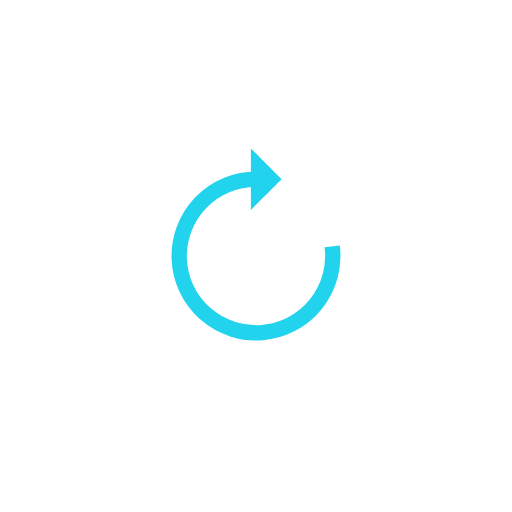
t = 0.00 s
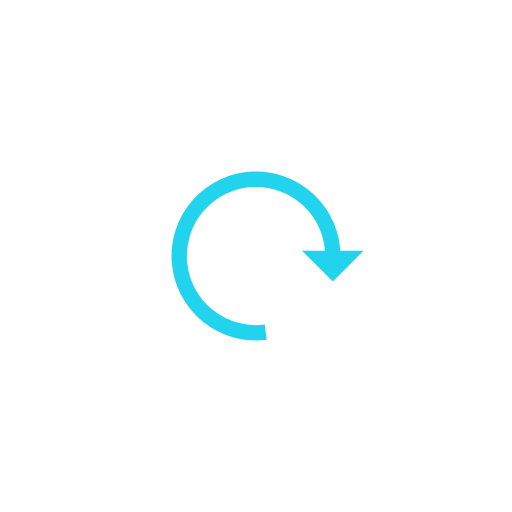
t = 0.19 s
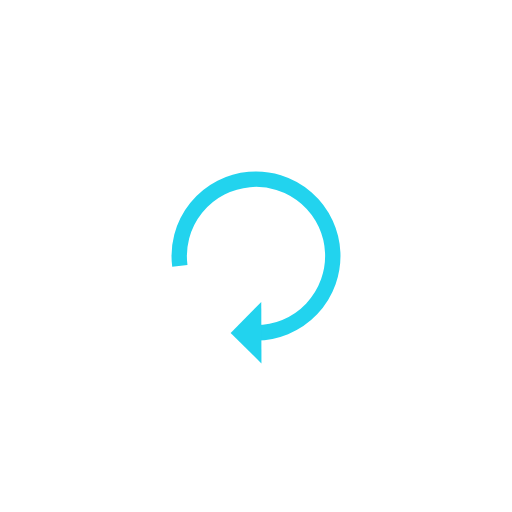
t = 0.37 s
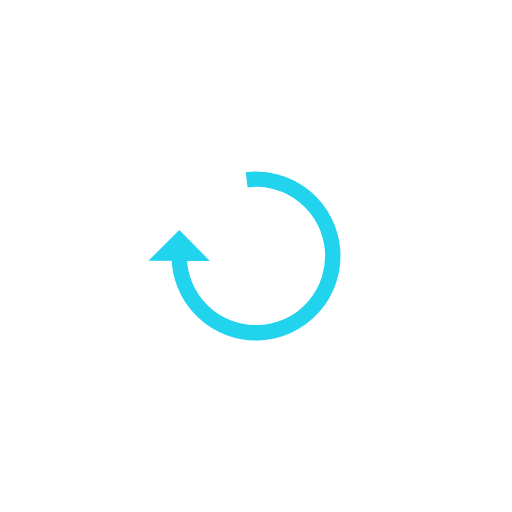
t = 0.56 s

The animated SVG that drew these frames (rendered in a browser with its animation timeline set to each time). Animation: 1 SMIL element (animateTransform=1); one cycle of 0.74 s, repeats indefinitely.

<?xml version="1.0" encoding="utf-8"?>
<svg xmlns="http://www.w3.org/2000/svg" xmlns:xlink="http://www.w3.org/1999/xlink" style="margin: auto; background: none; display: block; shape-rendering: auto;" width="200px" height="200px" viewBox="0 0 100 100" preserveAspectRatio="xMidYMid">
<g>
  <path d="M50 35A15 15 0 1 0 64.88172051971716 48.12000149653544" fill="none" stroke="#22d3ee" stroke-width="3"></path>
  <path d="M49 29L49 41L55 35L49 29" fill="#22d3ee"></path>
  <animateTransform attributeName="transform" type="rotate" repeatCount="indefinite" dur="0.7407407407407407s" values="0 50 50;360 50 50" keyTimes="0;1"></animateTransform>
</g>
<!-- [ldio] generated by https://loading.io/ --></svg>
